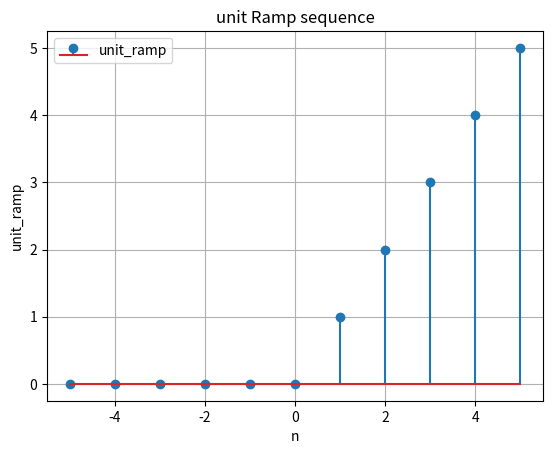

The script that saved this image:
#draw unit Sample sequence
import numpy as np 
import matplotlib.pyplot as plt

#samples 
n= np.arange(-5,6,1, dtype=int)#range from -5 to 5 and increase by 1
print(n)#print values of n
unit_ramp = np.where(n>=0,n,0) #Draw Ramp unit
print(unit_ramp)#print values of unit_sample

plt.stem(n,unit_ramp,label="unit_ramp")#draw axis x and y 
plt.title('unit Ramp sequence')#Title
plt.xlabel('n')#x axis is n
plt.ylabel('unit_ramp')#y axis is unit_sample
plt.legend()#To Draw Label
plt.grid(True)#To draw Sqaures